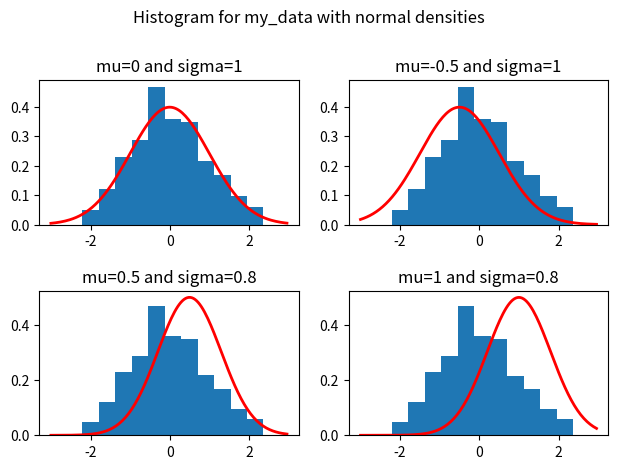

The matplotlib source for this figure:
# -*- coding: utf-8 -*-
"""
Created on Mon Sep 26 21:04:20 2022

@author: ander.alvarez
"""

# Import packages
import math
import matplotlib.pyplot as plt

# Given data - DO NOT MODIFY
my_norm_data = [1.63019808,  1.10073589,  2.06223012,  0.46401601,  1.65206334,  0.25922487,
                -0.46316407, -1.46398247, -0.30532938,  1.11649215,  1.92491589, -0.253509,
                1.3647869,   1.65219977, -1.94616457,  1.41985742,  0.58905056,  0.62443324,
                -0.18635681,  0.12747123, -0.17307431, -1.7567247,   2.13330145, -0.30926192,
                -0.50763542, -1.21583688, -0.93831764, -1.18553654,  1.10623614,  0.181178,
                -0.0650886,   0.64435754,  0.78327881, -0.06288281, -0.15177811, -0.1747229,
                0.66276697, -0.04781049, -0.08995647, -0.52939899,  0.87630499,  0.64584007,
                -0.72299889,  0.25349786, -1.4222941,  -0.21634908, -0.96742654,  0.68114803,
                -0.79128242, -0.68585123,  2.36783368, -0.05585545,  0.58075107, -0.4991764,
                0.5140605,  -0.61785086,  0.47382545, -0.64576212, -0.29909176,  1.42641698,
                -1.05657461, -1.09308421, -1.91279634,  1.6167223,   0.07624055,  0.30728674,
                -0.88151405,  1.83890825,  0.19009995, -0.90866029, -0.8531006,   0.88882339,
                2.28926927, -1.29422313, -0.69997783, -0.80655444, -0.27459588,  0.06108991,
                0.55304006, -1.46720348, -0.65689031, -0.0098607,  -1.18834767, -0.43941531,
                -0.4687906,  -0.01616325, -0.22354459,  1.93468057,  0.48944633,  0.42773085,
                -0.30233738,  0.86817489, -1.06404795,  0.27319666, -0.48523957, -0.03863856,
                0.62969042, -0.98132641, -0.19735913,  0.21067031, -0.62317565, -1.26142085,
                -0.21391804,  0.18939428,  0.17550555, -0.91122093,  0.76005489, -0.18217718,
                0.32034907,  0.59530016, -0.50491964,  0.50488128,  1.38085663,  0.96297755,
                1.3799329,  -0.99993727,  1.49259734, -1.09999539,  0.98506758, -0.21675019,
                -0.13919721, -0.05249682,  1.38350375, -0.71563502, -1.50099077, -0.59385063,
                0.1862516,   0.35092607, -1.28670678,  0.58895599, -0.37948455, -0.40923911,
                -0.58537418,  0.13813463,  0.64134916, -0.67030436, -0.02967847, -0.29702066,
                -0.34011984, -1.0674362, -1.57824187,  0.96011477,  0.03735634, 1.05114322,
                -0.12865731,  0.90883497,  0.01693048,  0.29704706, -0.3048463,   0.07830598,
                0.73364995,  0.93760414,  0.53271371, -0.56959324, -1.19688745,  0.57768536,
                -0.84382202,  0.53347977, -0.49224397, -0.24976479, -0.22475676,  0.36746481,
                1.51503006, -1.41723367, -0.43209908, -0.43328085, -1.41739211, -0.02040517,
                -1.04324073,  1.41239199,  0.83557289, -1.23326606,  2.04351217, -0.37898166,
                1.34651754, -0.58090518,  1.40061085, -0.82781836, -0.46388403, -2.21167915,
                -1.63059353, -0.89209998, -0.18933422,  1.29697635,  0.56702193,  0.74244869,
                1.11733287, -0.32323721,  0.34507202,  1.20487174, -1.9655566,   0.0764207,
                0.21201638, -0.93769603,  1.90010053, -1.57748233, -1.12699338, -1.14676241,
                0.50090028,  1.27070076]


# Create a figure
# Draw axes on the figure
# Give a title for the axes
fig = plt.figure()
fig.suptitle("Histogram for my_data with normal densities")




# Different values of mu and sigma
# Different colors for each mu-sigma combination
mu_list = [0, -0.5, 0.5, 1]
sigma_list = [1, 1, 0.8, 0.8]
color_list = ['r', 'g', 'b', 'k']

# Create list of values on the x-axis
x_values = []
for i in range(150):
    x_values.append(-3 + 20 / 500 * i)

#################################################################################
ax = plt.subplot(2, 2, 1)
ax.set_title('mu=0 and sigma=1')

# Plot the histogram on the axes
ax.hist(my_norm_data, bins='fd', density=True)

mu=0
sigma=1
# Plot density of normal distribution
# for each mu-sigma combination
    
y_values = []
for x in x_values:
    #aqui se define la funcion
    y_values.append(1 / (sigma * math.sqrt(2 * math.pi)) * math.exp(-(x - mu)**2 / (2 * sigma**2)))
    
ax.plot(x_values, y_values, linewidth=2, color='r', label = f'mu = {mu}, sigma = {sigma}')

#################################################################################
ax = plt.subplot(2, 2, 2)
ax.set_title('mu=-0.5 and sigma=1')

# Plot the histogram on the axes
ax.hist(my_norm_data, bins='fd', density=True)

mu=-0.5
sigma=1
# Plot density of normal distribution
# for each mu-sigma combination
    
y_values = []
for x in x_values:
    #aqui se define la funcion
    y_values.append(1 / (sigma * math.sqrt(2 * math.pi)) * math.exp(-(x - mu)**2 / (2 * sigma**2)))
    
ax.plot(x_values, y_values, linewidth=2, color='r', label = f'mu = {mu}, sigma = {sigma}')


#################################################################################
ax = plt.subplot(2, 2, 3)
ax.set_title('mu=0.5 and sigma=0.8')

# Plot the histogram on the axes
ax.hist(my_norm_data, bins='fd', density=True)

mu=0.5
sigma=0.8
# Plot density of normal distribution
# for each mu-sigma combination
    
y_values = []
for x in x_values:
    #aqui se define la funcion
    y_values.append(1 / (sigma * math.sqrt(2 * math.pi)) * math.exp(-(x - mu)**2 / (2 * sigma**2)))
    
ax.plot(x_values, y_values, linewidth=2, color='r', label = f'mu = {mu}, sigma = {sigma}')


#################################################################################
ax = plt.subplot(2, 2, 4)
ax.set_title('mu=1 and sigma=0.8')

# Plot the histogram on the axes
ax.hist(my_norm_data, bins='fd', density=True)

mu=1
sigma=0.8
# Plot density of normal distribution
# for each mu-sigma combination
    
y_values = []
for x in x_values:
    #aqui se define la funcion
    y_values.append(1 / (sigma * math.sqrt(2 * math.pi)) * math.exp(-(x - mu)**2 / (2 * sigma**2)))
    
ax.plot(x_values, y_values, linewidth=2, color='r', label = f'mu = {mu}, sigma = {sigma}')
# Create the legend
# Show the figure
#ax.legend()
fig.tight_layout(pad=1.5)
plt.show()